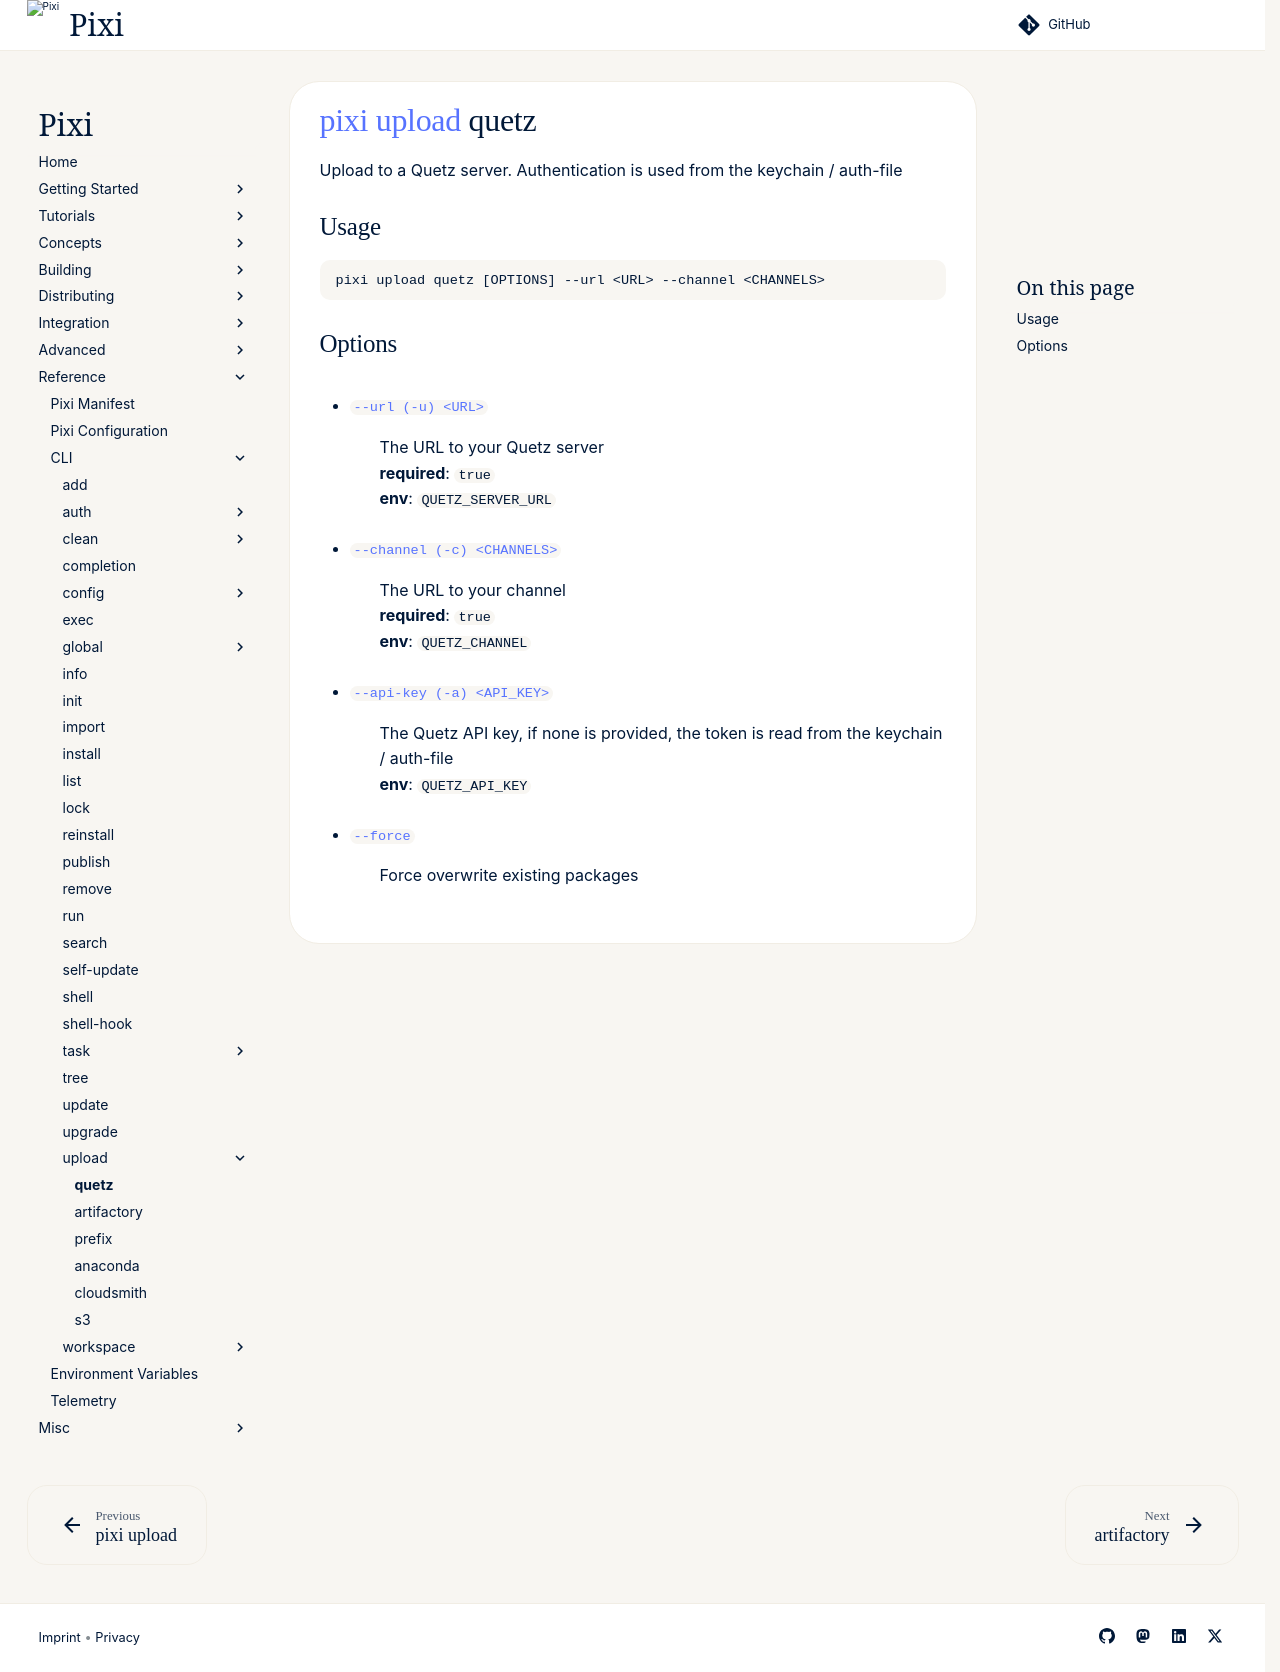

repository: prefix-dev/pixi · page: v0.85.0/reference/cli/pixi/upload/quetz/index.html · generator: sphinx

---
title: pixi upload quetz
---
<!--- This file is autogenerated. Do not edit manually! -->
# [pixi](../index.md) [upload](index.md) quetz

Upload to a Quetz server. Authentication is used from the keychain / auth-file

--8<-- "docs/reference/cli/pixi/upload/quetz_extender:description"

## Usage
```
pixi upload quetz [OPTIONS] --url <URL> --channel <CHANNELS>
```

## Options
- <a id="arg---url" href="#arg---url">`--url (-u) <URL>`</a>
:  The URL to your Quetz server
<br>**required**: `true`
<br>**env**: `QUETZ_SERVER_URL`
- <a id="arg---channel" href="#arg---channel">`--channel (-c) <CHANNELS>`</a>
:  The URL to your channel
<br>**required**: `true`
<br>**env**: `QUETZ_CHANNEL`
- <a id="arg---api-key" href="#arg---api-key">`--api-key (-a) <API_KEY>`</a>
:  The Quetz API key, if none is provided, the token is read from the keychain / auth-file
<br>**env**: `QUETZ_API_KEY`
- <a id="arg---force" href="#arg---force">`--force`</a>
:  Force overwrite existing packages

--8<-- "docs/reference/cli/pixi/upload/quetz_extender:example"
